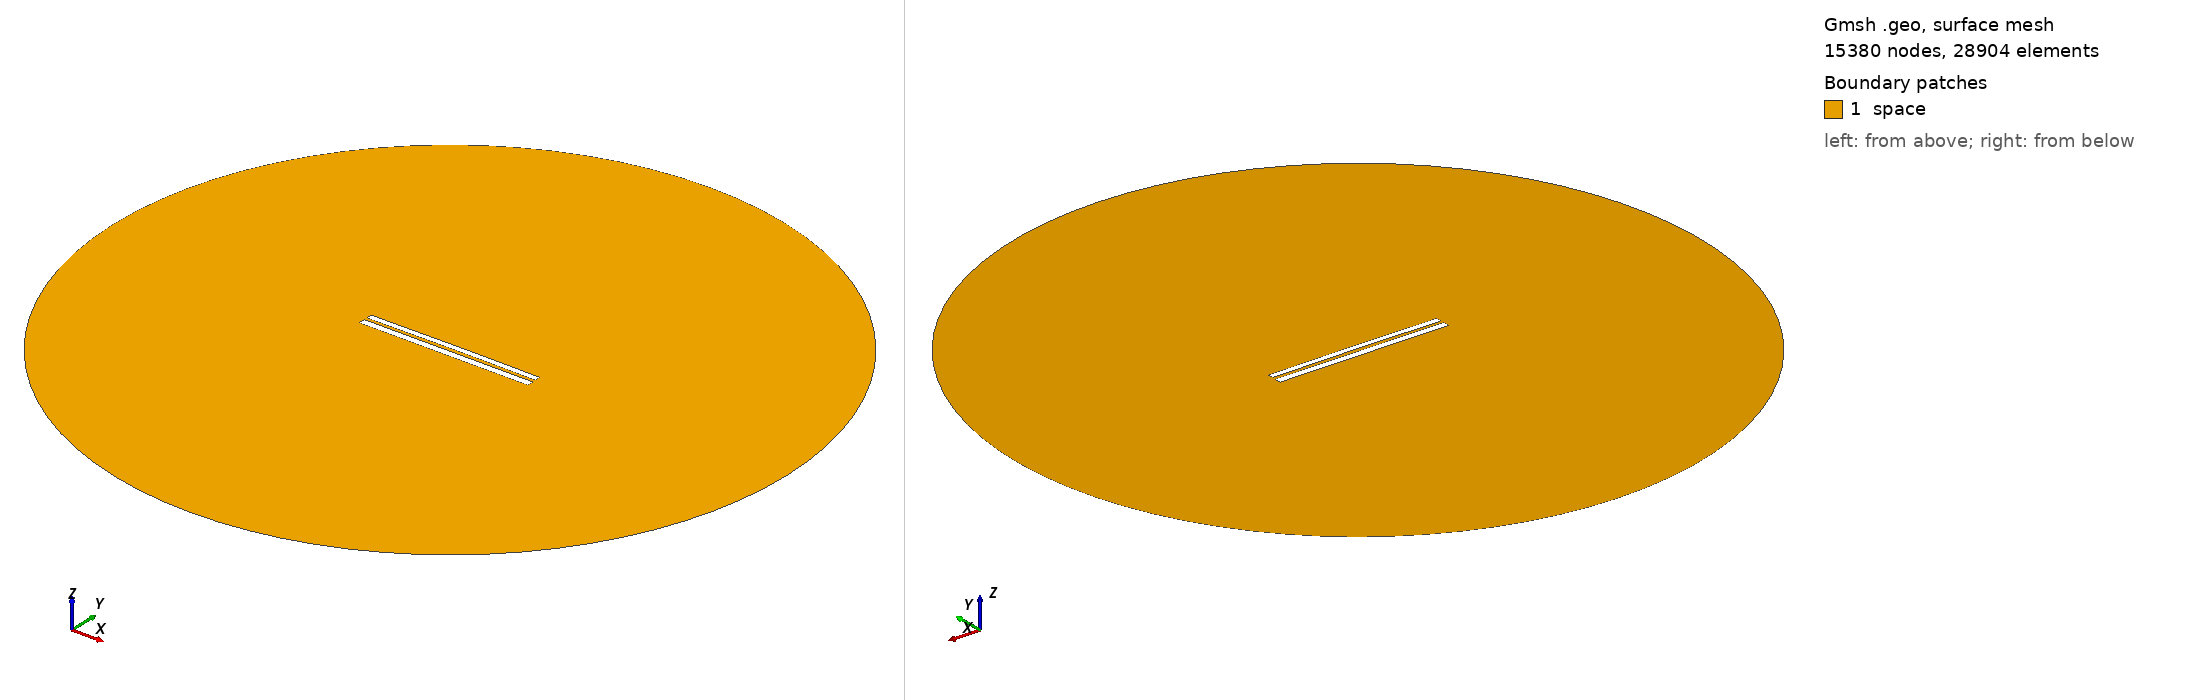

Gmsh geometry script, surface-meshed: 15380 nodes, 28904 surface elements. Boundary patches (legend numbers): 1 space. Left view from above one corner, right view from below the opposite corner. Legend entries are the model's physical surfaces. The drawing asked Gmsh for element sizes between 1% and 20% of the model's largest extent; the script's own settings can give other sizes.

=== 887.geo (drawn) ===
//---------------------------------------
// Geometry kernel
//---------------------------------------

SetFactory("OpenCASCADE");



//---------------------------------------
// Parameters of the geometry
//---------------------------------------

// Overetch of the upper plate
overetch = 0.25;

// Distance between the plates
distance = 1.5;

// Discretization over the x axis (for the deformation)
nx = 50; 

// Length of the plate
L = 100 - overetch; 

// Number of modes
n = 4; 

// 1st mode coefficient
coeff(1) = 0.15;
beta(1) = 0.596864 * 3.1415926535 / L;

// 2nd mode coefficient
coeff(2) = 0.15;
beta(2) = 1.49418 * 3.1415926535 / L;

// 3rd mode coefficient
coeff(3) = 0.0;
beta(3) = 2.50025 * 3.1415926535 / L;

// 4th mode coefficient
coeff(4) = 0.0;
beta(4) = 3.49999 * 3.1415926535 / L;



//---------------------------------------
// Upper plate (deformed rectangle)
//---------------------------------------

// Coordiantes of the upper plate
xmin = -50;
xmax = 50 - overetch;

// Height of the upper plate
yheight = 4 - 2 * overetch;

// Indexes of the points
UpperID[] = {};
LowerID[] = {};
LeftID[] = {};
RightID[] = {};

// Point index
p = 1;

// Horizontal edges
For i In {1:nx}
    x = xmin + (i-1)*(xmax - xmin)/(nx-1);

    y_bottom = distance / 2 + overetch;
    For j In {1:n}
        C = (Cosh(beta(j)*L) + Cos(beta(j)*L)) / (Sinh(beta(j)*L) + Sin(beta(j)*L));
        y_bottom  = y_bottom + coeff(j) * (Cosh(beta(j)*(x+50)) - Cos(beta(j)*(x+50)) - C * (Sinh(beta(j)*(x+50)) - Sin(beta(j)*(x+50))));
    EndFor

    y_top = y_bottom + yheight;

    Point(p) = {x, y_top, 0, 1.0};
    UpperID[i] = p;
    p = p + 1;

    Point(p) = {x, y_bottom, 0, 1.0};
    LowerID[i] = p;
    p = p + 1;
EndFor

// Create point lists
UpperPts[] = {}; LowerPts[] = {};
For i In {1:nx}
  UpperPts[] += {UpperID[i]};
  LowerPts[] += {LowerID[i]};
EndFor

// Build splines
Spline(1) = {UpperPts[]};
Spline(2) = {LowerPts[]};
Line(3) = {LowerPts[nx-1], UpperPts[nx-1]};
Line(4) = {LowerPts[0], UpperPts[0]};

// Build the plane surface
Curve Loop(1) = {2, 3, -1, -4};
Plane Surface(1) = {1};



//---------------------------------------
// Lower plate (rectangle)
//---------------------------------------

// Vertices
Point(1001) = {-50, -1, 0, 1.0};
Point(1002) = { 50, -1, 0, 1.0};
Point(1003) = { 50,  -5, 0, 1.0};
Point(1004) = {-50,  -5, 0, 1.0};

// Edges
Line(5) = {1001, 1002};
Line(6) = {1002, 1003};
Line(7) = {1003, 1004};
Line(8) = {1004, 1001};

// Plane surface
Line Loop(2) = {5, 6, 7, 8};
Plane Surface(2) = {2}; 



//---------------------------------------
// Outer (fictious) boundary
//---------------------------------------

// Points
Point(1005) = {0, 0, 0};       // Center
Point(1006) = {200, 0, 0};     // Start point
Point(1007) = {0, 200, 0};     // 90 degrees
Point(1008) = {-200, 0, 0};    // 180 degrees
Point(1009) = {0, -200, 0};    // 270 degrees

// Circle arcs (each needs start, center, end)
Circle(9) = {1006, 1005, 1007};
Circle(10) = {1007, 1005, 1008};
Circle(11) = {1008, 1005, 1009};
Circle(12) = {1009, 1005, 1006};

// Plane surface for the entire domain
Curve Loop(3) = {9, 10, 11, 12};
Surface(3) = {3};

// Subtract the plates from the whole domain to obtain the actual domain where we want to solve the equations
BooleanDifference{ Surface{3}; Delete; }{ Surface{1}; Surface{2}; Delete; }




//---------------------------------------
// Transfinite Lines/Curves
//---------------------------------------

// Set the number of points on the boundaries
r = 12;
d = 0.15;

// Plates
Transfinite Curve {1} = 50*r/4 Using Progression 1;
Transfinite Line {2} = 50*r Using Progression 1;
Transfinite Curve {3, 4} = 2*r Using Progression 1+d;
Transfinite Line {5} = 50*r Using Progression 1;
Transfinite Line {7} = 50*r/4 Using Progression 1;
Transfinite Line {6} = 2*r Using Progression 1+d;
Transfinite Line {8} = 2*r Using Progression 1-d;

// Outer boundary
Transfinite Line {9, 10, 11, 12} = 20 Using Progression 1;



//---------------------------------------
// Physical groups
//---------------------------------------                

// Physical curves (boundaries)
Physical Line("force_segment", 10) = {2};
Physical Line("upper_plate", 11) = {1, 3, 4};
Physical Line("lower_plate", 12) = {5, 6, 7, 8};
Physical Line("boundary", 20) = {9, 10, 11, 12};

// Physical Surfaces
Physical Surface("space", 30) = {3};



//---------------------------------------
// 6. Generate the Mesh
//---------------------------------------

// 2D mesh generation
Mesh 2;
